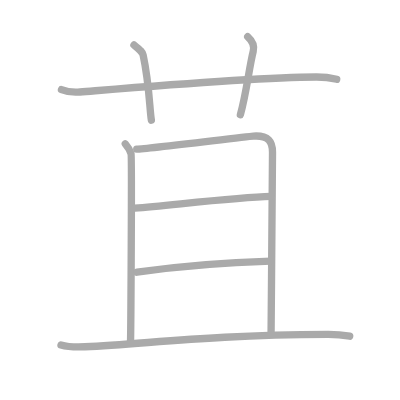
t = 0.00 s
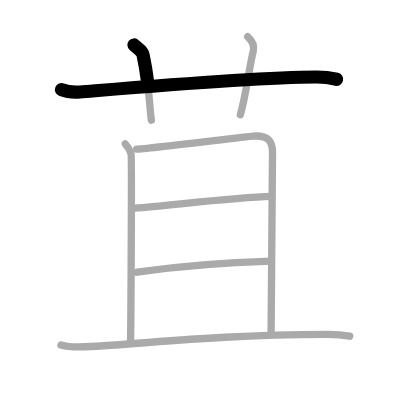
t = 1.50 s
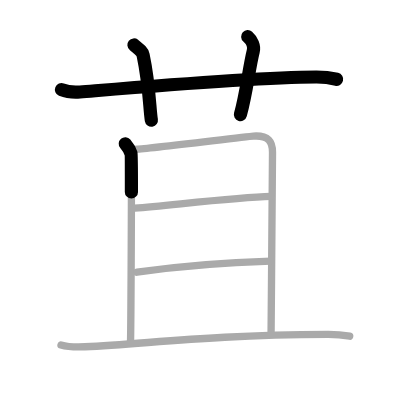
t = 3.25 s
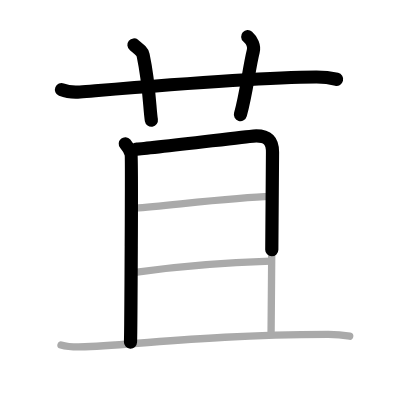
t = 4.75 s
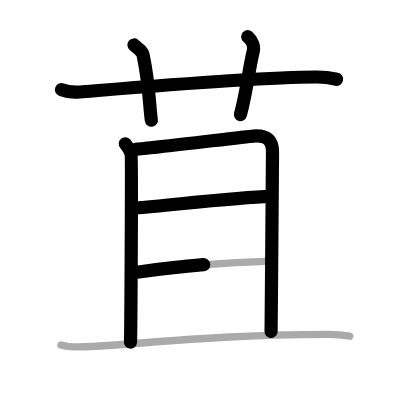
t = 6.50 s
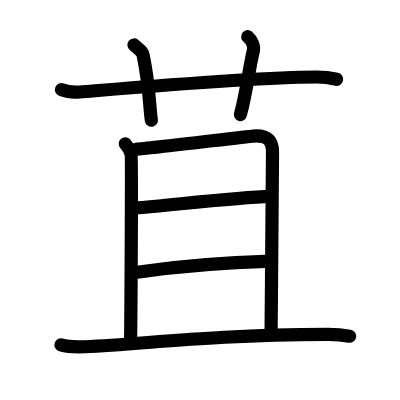
t = 8.00 s

The animated SVG that drew these frames (rendered in a browser with its animation timeline set to each time). Animation: 8 SMIL elements (animate=8); one cycle of 8.00 s.

<?xml version="1.0" standalone="no"?>
<!DOCTYPE svg PUBLIC "-//W3C//DTD SVG 1.1//EN"   "http://www.w3.org/Graphics/SVG/1.1/DTD/svg11.dtd">
<svg width="400px" height="400px"  version="1.1" xmlns="http://www.w3.org/2000/svg">
  <defs>
    <marker id="Triangle" viewBox="0 0 10 10" refX="0" refY="5" markerUnits="strokeWidth" markerWidth="3" style="stroke-opacity:0%;fill:#aaaaaa;" markerHeight="2" orient="auto">
      <path d="M 0 0 L 10 5 L 0 10 z" />
    </marker>
    
    <marker id="Arrow" viewBox="0 0 10 10" refX="5" refY="5" markerUnits="strokeWidth" markerWidth="1.8" style="stroke-opacity:0%;fill:#770000;" markerHeight="2" orient="auto">
      <path d="M 0 4 L 6 4 L 4 1 L 10 5 L 4 9 L 6 6 L 0 6 z" />
        <circle cx="5" cy="5" r="5" />
      </marker>
    
    <marker id="TriangleRed" viewBox="0 0 10 10" refX="0" refY="5" markerUnits="strokeWidth" markerWidth="3" style="stroke-opacity:0%;fill:#CC0000;" markerHeight="2" orient="auto">
      <path d="M 0 0 L 10 5 L 0 10 z" />
    </marker>
    
    <marker id="ArrowRed" viewBox="0 0 10 10" refX="5" refY="5" markerUnits="strokeWidth" markerWidth="1.8" style="stroke-opacity:0%;fill:#CC0000;" markerHeight="2" orient="auto">
      <path d="M 0 4 L 6 4 L 4 1 L 10 5 L 4 9 L 6 6 L 0 6 z" />
        <circle cx="5" cy="5" r="5" />
      </marker>
    
  </defs>
  
  <path style="fill:#ffffff; fill-opacity:100%; fill-rule:evenodd; stroke-width:0;" d="M 0 0 L 400px 0 L 400px 400px L 0 400px L 0 0" />

  <g transform="scale(3.6697247706422 3.6697247706422)">
<path style="fill:none; fill-opacity:0%; fill-rule:evenodd; stroke:#aaaaaa; stroke-opacity:100%; stroke-width: 1.5pt; stroke-linejoin:round; stroke-linecap:round;" d="M16.75 24.42c1.6 0.65 3.45 0.78 5.05 0.65c14.66-1.19 47.46-4 64.37-4.09c2.66-0.01 4.25 0.31 5.58 0.63"></path>
<path style="fill:none; fill-opacity:0%; fill-rule:evenodd; stroke:#aaaaaa; stroke-opacity:100%; stroke-width: 1.5pt; stroke-linejoin:round; stroke-linecap:round;" d="M36.5 12.25c1.75 1.43 2.31 1.87 2.5 2.75c1.75 8.25 1.75 14.75 2.25 17.75"></path>
<path style="fill:none; fill-opacity:0%; fill-rule:evenodd; stroke:#aaaaaa; stroke-opacity:100%; stroke-width: 1.5pt; stroke-linejoin:round; stroke-linecap:round;" d="M67.5 10c1.12 1 1.87 2.52 1.5 4c-1.12 4.5-1.88 11.5-3.5 17.25"></path>
<path style="fill:none; fill-opacity:0%; fill-rule:evenodd; stroke:#aaaaaa; stroke-opacity:100%; stroke-width: 1.5pt; stroke-linejoin:round; stroke-linecap:round;" d="M34.14 39.19c0.78 0.91 1.31 1.81 1.57 2.7c0.26 0.89-0.06 49.37-0.15 51.34"></path>
<path style="fill:none; fill-opacity:0%; fill-rule:evenodd; stroke:#aaaaaa; stroke-opacity:100%; stroke-width: 1.5pt; stroke-linejoin:round; stroke-linecap:round;" d="M37.25 40.63c3.11-0.09 29.49-3.4 31.8-3.55c4.15-0.27 5.21 1.49 5.21 4.4c0 8.18-0.25 31.07-0.39 48.89"></path>
<path style="fill:none; fill-opacity:0%; fill-rule:evenodd; stroke:#aaaaaa; stroke-opacity:100%; stroke-width: 1.5pt; stroke-linejoin:round; stroke-linecap:round;" d="M36.73 56.72c10.62-0.88 27.74-2.92 37.07-3.19"></path>
<path style="fill:none; fill-opacity:0%; fill-rule:evenodd; stroke:#aaaaaa; stroke-opacity:100%; stroke-width: 1.5pt; stroke-linejoin:round; stroke-linecap:round;" d="M37.35 74.17c13.23-1.87 23.76-2.64 36.41-3"></path>
<path style="fill:none; fill-opacity:0%; fill-rule:evenodd; stroke:#aaaaaa; stroke-opacity:100%; stroke-width: 1.5pt; stroke-linejoin:round; stroke-linecap:round;" d="M16.62 93.99c1.7 0.5 4.83 0.58 6.53 0.5c17.72-0.84 33.58-3.22 66.19-3.36c2.84-0.01 4.54 0.24 5.96 0.49"></path>

<path style="fill:none; fill-opacity:0%; fill-rule:evenodd; stroke:#000000; stroke-opacity:100%; stroke-width: 2.7pt; stroke-linejoin:round; stroke-linecap:round;" d="M16.75 24.42c1.6 0.65 3.45 0.78 5.05 0.65c14.66-1.19 47.46-4 64.37-4.09c2.66-0.01 4.25 0.31 5.58 0.63" pathLength="100" stroke-dashoffset="100" stroke-dasharray="100 105"><animate id="dashAnim1" attributeName="stroke-dashoffset" from="100" to="0" dur="1s" calcMode="linear" fill="freeze"/></path>
<path style="fill:none; fill-opacity:0%; fill-rule:evenodd; stroke:#000000; stroke-opacity:100%; stroke-width: 2.7pt; stroke-linejoin:round; stroke-linecap:round;" d="M36.5 12.25c1.75 1.43 2.31 1.87 2.5 2.75c1.75 8.25 1.75 14.75 2.25 17.75" pathLength="100" stroke-dashoffset="100" stroke-dasharray="100 105"><animate id="dashAnim2" attributeName="stroke-dashoffset" from="100" to="0" dur="1s" calcMode="linear" begin="dashAnim1.end" fill="freeze"/></path>
<path style="fill:none; fill-opacity:0%; fill-rule:evenodd; stroke:#000000; stroke-opacity:100%; stroke-width: 2.7pt; stroke-linejoin:round; stroke-linecap:round;" d="M67.5 10c1.12 1 1.87 2.52 1.5 4c-1.12 4.5-1.88 11.5-3.5 17.25" pathLength="100" stroke-dashoffset="100" stroke-dasharray="100 105"><animate id="dashAnim3" attributeName="stroke-dashoffset" from="100" to="0" dur="1s" calcMode="linear" begin="dashAnim2.end" fill="freeze"/></path>
<path style="fill:none; fill-opacity:0%; fill-rule:evenodd; stroke:#000000; stroke-opacity:100%; stroke-width: 2.7pt; stroke-linejoin:round; stroke-linecap:round;" d="M34.14 39.19c0.78 0.91 1.31 1.81 1.57 2.7c0.26 0.89-0.06 49.37-0.15 51.34" pathLength="100" stroke-dashoffset="100" stroke-dasharray="100 105"><animate id="dashAnim4" attributeName="stroke-dashoffset" from="100" to="0" dur="1s" calcMode="linear" begin="dashAnim3.end" fill="freeze"/></path>
<path style="fill:none; fill-opacity:0%; fill-rule:evenodd; stroke:#000000; stroke-opacity:100%; stroke-width: 2.7pt; stroke-linejoin:round; stroke-linecap:round;" d="M37.25 40.63c3.11-0.09 29.49-3.4 31.8-3.55c4.15-0.27 5.21 1.49 5.21 4.4c0 8.18-0.25 31.07-0.39 48.89" pathLength="100" stroke-dashoffset="100" stroke-dasharray="100 105"><animate id="dashAnim5" attributeName="stroke-dashoffset" from="100" to="0" dur="1s" calcMode="linear" begin="dashAnim4.end" fill="freeze"/></path>
<path style="fill:none; fill-opacity:0%; fill-rule:evenodd; stroke:#000000; stroke-opacity:100%; stroke-width: 2.7pt; stroke-linejoin:round; stroke-linecap:round;" d="M36.73 56.72c10.62-0.88 27.74-2.92 37.07-3.19" pathLength="100" stroke-dashoffset="100" stroke-dasharray="100 105"><animate id="dashAnim6" attributeName="stroke-dashoffset" from="100" to="0" dur="1s" calcMode="linear" begin="dashAnim5.end" fill="freeze"/></path>
<path style="fill:none; fill-opacity:0%; fill-rule:evenodd; stroke:#000000; stroke-opacity:100%; stroke-width: 2.7pt; stroke-linejoin:round; stroke-linecap:round;" d="M37.35 74.17c13.23-1.87 23.76-2.64 36.41-3" pathLength="100" stroke-dashoffset="100" stroke-dasharray="100 105"><animate id="dashAnim7" attributeName="stroke-dashoffset" from="100" to="0" dur="1s" calcMode="linear" begin="dashAnim6.end" fill="freeze"/></path>
<path style="fill:none; fill-opacity:0%; fill-rule:evenodd; stroke:#000000; stroke-opacity:100%; stroke-width: 2.7pt; stroke-linejoin:round; stroke-linecap:round;" d="M16.62 93.99c1.7 0.5 4.83 0.58 6.53 0.5c17.72-0.84 33.58-3.22 66.19-3.36c2.84-0.01 4.54 0.24 5.96 0.49" pathLength="100" stroke-dashoffset="100" stroke-dasharray="100 105"><animate id="dashAnim8" attributeName="stroke-dashoffset" from="100" to="0" dur="1s" calcMode="linear" begin="dashAnim7.end" fill="freeze"/></path>

</g>

</svg>  
          
